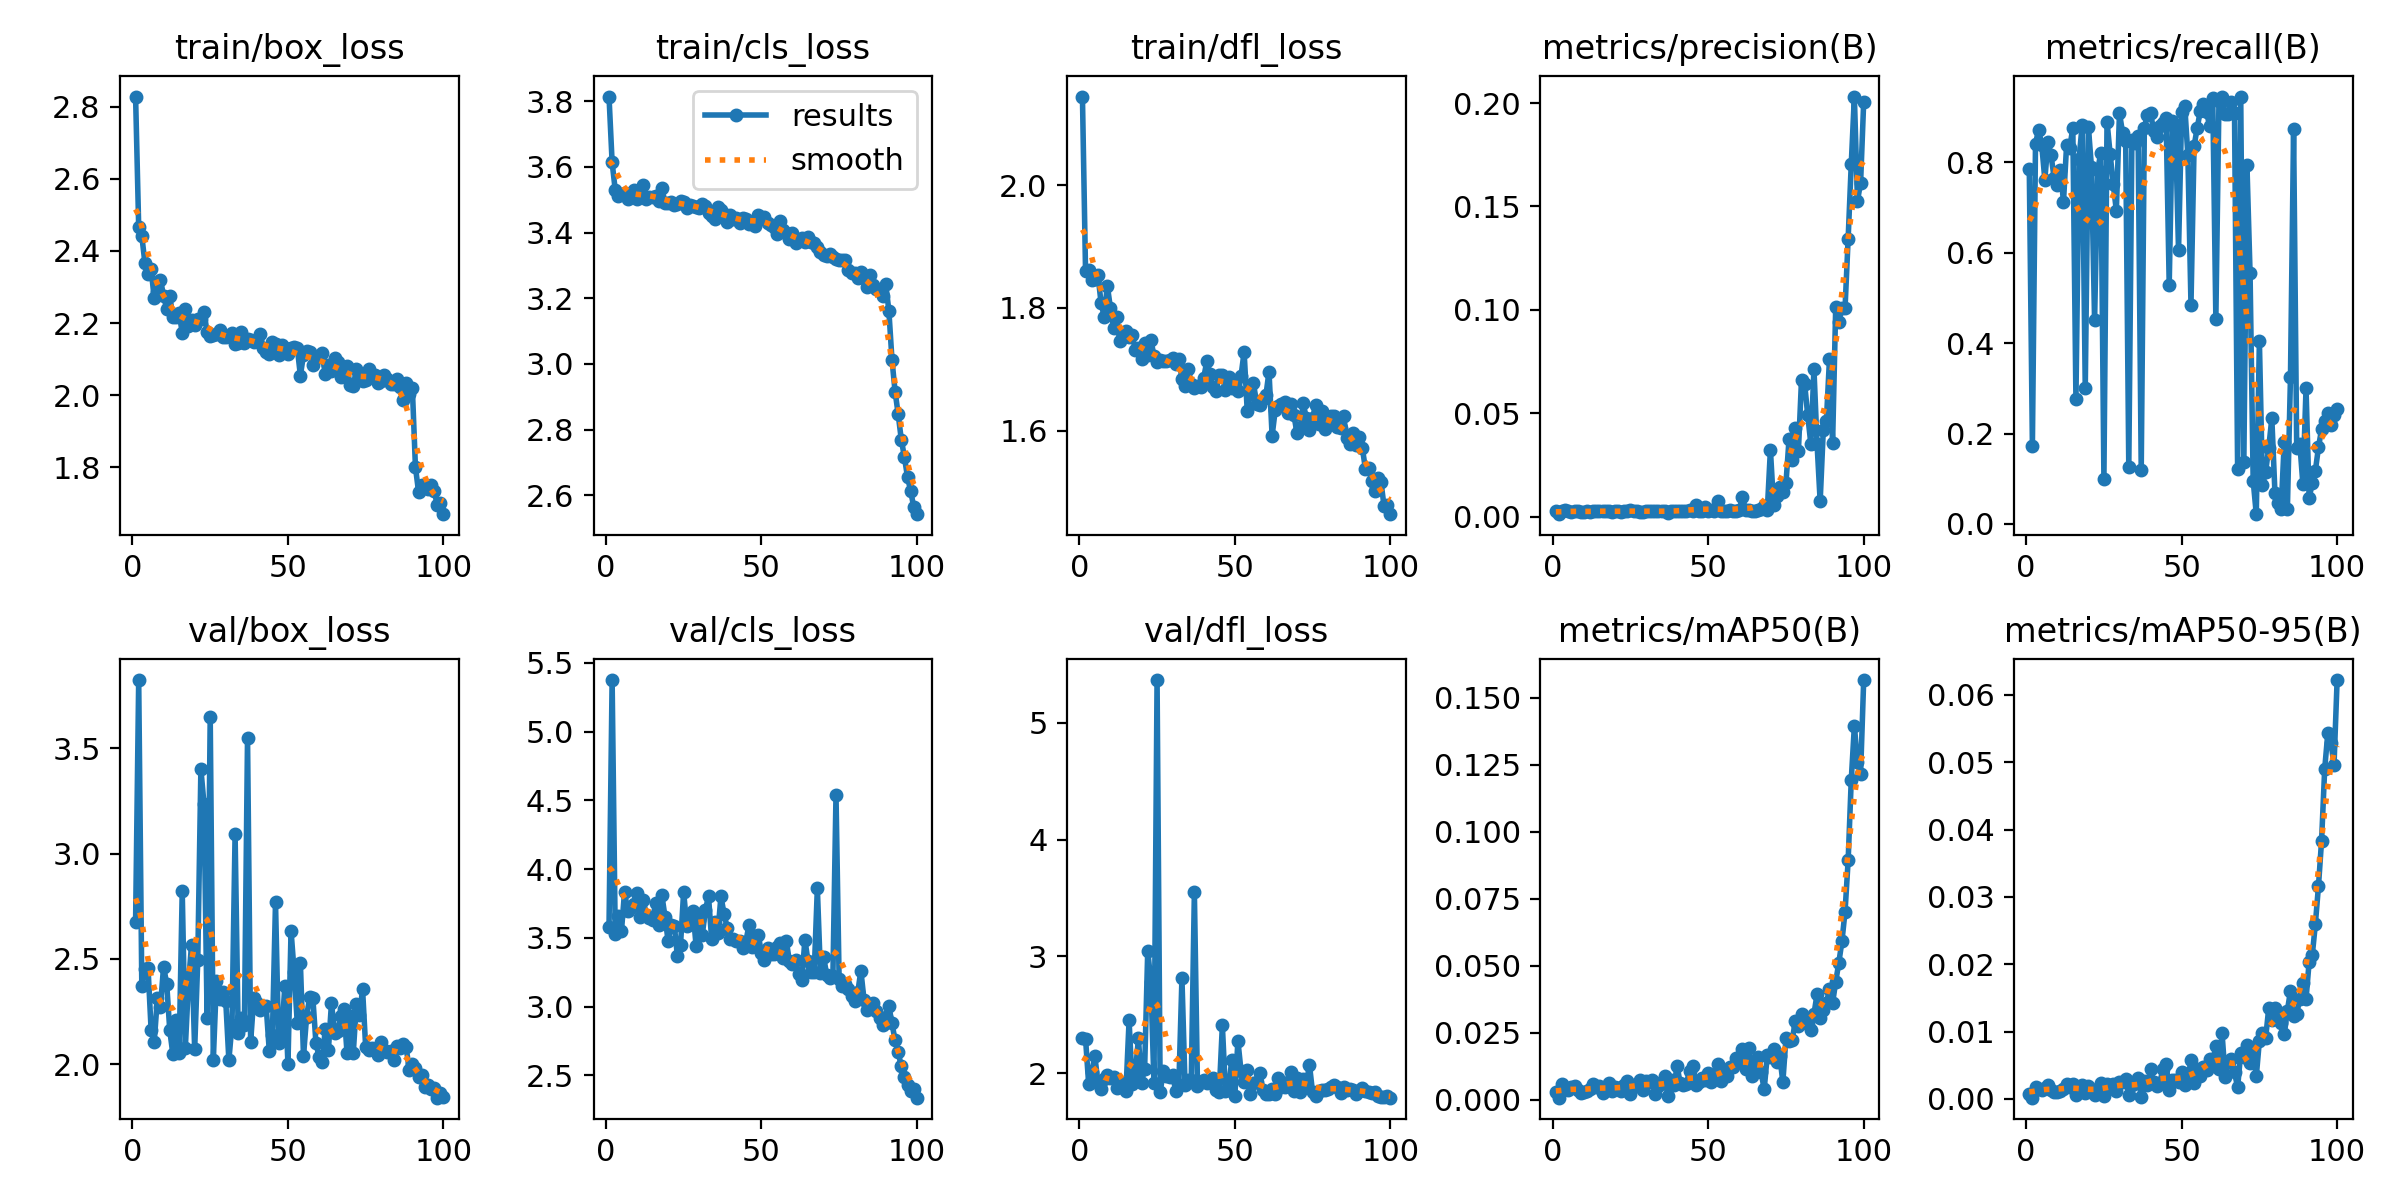

Data behind this chart, as committed beside it:
epoch, time, train/box_loss, train/cls_loss, train/dfl_loss, metrics/precision(B), metrics/recall(B), metrics/mAP50(B), metrics/mAP50-95(B), val/box_loss, val/cls_loss, val/dfl_loss, lr/pg0, lr/pg1, lr/pg2
1, 13.22, 2.828, 3.814, 2.144, 0.00262, 0.7863, 0.00286, 0.00075, 2.675, 3.58, 2.297, 0.0006593, 0.0006593, 0.0006593
2, 24.87, 2.466, 3.614, 1.859, 0.00131, 0.1735, 0.00078, 0.00019, 3.825, 5.376, 2.296, 0.001313, 0.001313, 0.001313
3, 36.49, 2.442, 3.529, 1.862, 0.00281, 0.8418, 0.00581, 0.00181, 2.371, 3.528, 1.909, 0.001953, 0.001953, 0.001953
4, 48.06, 2.367, 3.512, 1.845, 0.00325, 0.8723, 0.00403, 0.00149, 2.452, 3.657, 2.013, 0.001941, 0.001941, 0.001941
5, 60.01, 2.337, 3.518, 1.847, 0.0028, 0.839, 0.00355, 0.00129, 2.458, 3.549, 2.146, 0.001921, 0.001921, 0.001921
6, 72.02, 2.349, 3.521, 1.853, 0.00254, 0.762, 0.00474, 0.0017, 2.16, 3.837, 1.912, 0.001901, 0.001901, 0.001901
7, 86.73, 2.268, 3.502, 1.808, 0.00282, 0.8452, 0.00531, 0.00212, 2.106, 3.698, 1.865, 0.001881, 0.001881, 0.001881
8, 100.7, 2.287, 3.511, 1.785, 0.00272, 0.8154, 0.00356, 0.00132, 2.313, 3.722, 1.948, 0.001861, 0.001861, 0.001861
9, 112.4, 2.32, 3.528, 1.836, 0.00255, 0.7654, 0.00265, 0.00102, 2.273, 3.749, 1.988, 0.001842, 0.001842, 0.001842
10, 129.7, 2.276, 3.501, 1.8, 0.0025, 0.7495, 0.00308, 0.001, 2.463, 3.83, 1.963, 0.001822, 0.001822, 0.001822
11, 144.9, 2.239, 3.516, 1.767, 0.00261, 0.7828, 0.00311, 0.00123, 2.383, 3.654, 1.964, 0.001802, 0.001802, 0.001802
12, 156.5, 2.275, 3.545, 1.784, 0.00238, 0.7134, 0.00412, 0.00155, 2.16, 3.779, 1.87, 0.001782, 0.001782, 0.001782
13, 171.3, 2.216, 3.502, 1.746, 0.00279, 0.8383, 0.00607, 0.00228, 2.046, 3.669, 1.894, 0.001762, 0.001762, 0.001762
14, 189.9, 2.216, 3.507, 1.756, 0.00277, 0.8321, 0.00461, 0.00181, 2.211, 3.642, 1.916, 0.001743, 0.001743, 0.001743
15, 202.9, 2.227, 3.507, 1.762, 0.00292, 0.8765, 0.00531, 0.00225, 2.053, 3.631, 1.848, 0.001723, 0.001723, 0.001723
16, 214.2, 2.174, 3.51, 1.752, 0.00279, 0.2762, 0.00256, 0.00066, 2.822, 3.754, 2.452, 0.001703, 0.001703, 0.001703
17, 231.6, 2.239, 3.497, 1.756, 0.00269, 0.8071, 0.0038, 0.00151, 2.079, 3.595, 1.91, 0.001683, 0.001683, 0.001683
18, 246.5, 2.193, 3.536, 1.731, 0.00294, 0.8827, 0.00612, 0.00206, 2.383, 3.812, 1.994, 0.001663, 0.001663, 0.001663
19, 257.5, 2.207, 3.49, 1.735, 0.00243, 0.3005, 0.00327, 0.00085, 2.567, 3.655, 2.297, 0.001644, 0.001644, 0.001644
20, 271.5, 2.195, 3.489, 1.716, 0.00293, 0.8786, 0.00485, 0.00198, 2.07, 3.479, 1.92, 0.001624, 0.001624, 0.001624
21, 282.9, 2.212, 3.493, 1.743, 0.00263, 0.7897, 0.0045, 0.00143, 2.496, 3.594, 2.035, 0.001604, 0.001604, 0.001604
22, 292.7, 2.211, 3.484, 1.722, 0.00258, 0.4504, 0.00324, 0.00064, 3.402, 3.589, 3.05, 0.001584, 0.001584, 0.001584
23, 301.4, 2.23, 3.486, 1.748, 0.00261, 0.7842, 0.00534, 0.00117, 3.236, 3.367, 2.782, 0.001564, 0.001564, 0.001564
24, 310.2, 2.175, 3.497, 1.722, 0.00273, 0.8203, 0.00696, 0.00232, 2.219, 3.452, 1.915, 0.001545, 0.001545, 0.001545
25, 318.6, 2.164, 3.493, 1.712, 0.00323, 0.09993, 0.00208, 0.00045, 3.651, 3.835, 5.368, 0.001525, 0.001525, 0.001525
26, 327.1, 2.168, 3.476, 1.715, 0.00297, 0.8903, 0.00548, 0.00225, 2.021, 3.588, 1.835, 0.001505, 0.001505, 0.001505
27, 337.1, 2.17, 3.484, 1.713, 0.00273, 0.8189, 0.00505, 0.00185, 2.395, 3.645, 2.02, 0.001485, 0.001485, 0.001485
28, 347.3, 2.181, 3.482, 1.713, 0.00251, 0.7523, 0.00737, 0.00225, 2.308, 3.697, 1.979, 0.001465, 0.001465, 0.001465
29, 356.2, 2.163, 3.477, 1.716, 0.00231, 0.6933, 0.00347, 0.00117, 2.344, 3.444, 1.97, 0.001446, 0.001446, 0.001446
30, 365, 2.161, 3.473, 1.718, 0.00303, 0.9091, 0.00701, 0.00253, 2.299, 3.634, 1.983, 0.001426, 0.001426, 0.001426
31, 373.6, 2.165, 3.486, 1.708, 0.00289, 0.8661, 0.00668, 0.00252, 2.019, 3.522, 1.849, 0.001406, 0.001406, 0.001406
32, 382.4, 2.172, 3.482, 1.717, 0.00282, 0.8466, 0.00754, 0.00292, 2.186, 3.706, 1.896, 0.001386, 0.001386, 0.001386
33, 391.5, 2.141, 3.46, 1.684, 0.00269, 0.1249, 0.00201, 0.00056, 3.093, 3.802, 2.814, 0.001366, 0.001366, 0.001366
34, 401.6, 2.144, 3.452, 1.672, 0.00284, 0.8508, 0.00517, 0.00206, 2.147, 3.492, 1.898, 0.001347, 0.001347, 0.001347
35, 410.9, 2.175, 3.442, 1.701, 0.00281, 0.8432, 0.0068, 0.00237, 2.219, 3.613, 1.944, 0.001327, 0.001327, 0.001327
36, 419.6, 2.145, 3.478, 1.677, 0.00286, 0.8577, 0.00877, 0.00307, 2.186, 3.536, 1.94, 0.001307, 0.001307, 0.001307
37, 427.8, 2.157, 3.468, 1.669, 0.00188, 0.1187, 0.00139, 0.00036, 3.551, 3.804, 3.549, 0.001287, 0.001287, 0.001287
38, 436, 2.154, 3.458, 1.673, 0.00292, 0.8765, 0.00723, 0.00264, 2.105, 3.674, 1.893, 0.001267, 0.001267, 0.001267
39, 445.1, 2.147, 3.432, 1.671, 0.00302, 0.9056, 0.00555, 0.00206, 2.315, 3.576, 1.926, 0.001248, 0.001248, 0.001248
40, 454.2, 2.149, 3.455, 1.686, 0.00303, 0.9105, 0.01247, 0.0044, 2.289, 3.492, 1.942, 0.001228, 0.001228, 0.001228
41, 463.3, 2.17, 3.442, 1.713, 0.0029, 0.8695, 0.00609, 0.00247, 2.257, 3.489, 1.92, 0.001208, 0.001208, 0.001208
42, 471.5, 2.13, 3.445, 1.693, 0.00286, 0.857, 0.00556, 0.00196, 2.275, 3.478, 1.926, 0.001188, 0.001188, 0.001188
43, 479.9, 2.121, 3.43, 1.671, 0.00294, 0.8813, 0.00602, 0.00244, 2.274, 3.476, 1.956, 0.001168, 0.001168, 0.001168
44, 488.1, 2.115, 3.446, 1.665, 0.00348, 0.8869, 0.01086, 0.00449, 2.062, 3.424, 1.853, 0.001149, 0.001149, 0.001149
45, 496.7, 2.147, 3.44, 1.691, 0.00299, 0.8973, 0.01256, 0.00517, 2.139, 3.473, 1.841, 0.001129, 0.001129, 0.001129
46, 505.4, 2.143, 3.426, 1.69, 0.00556, 0.5295, 0.00551, 0.00139, 2.768, 3.591, 2.409, 0.001109, 0.001109, 0.001109
47, 513.9, 2.113, 3.432, 1.666, 0.00298, 0.8924, 0.00654, 0.00275, 2.103, 3.437, 1.845, 0.001089, 0.001089, 0.001089
48, 522.7, 2.139, 3.419, 1.687, 0.00292, 0.8772, 0.008, 0.00276, 2.142, 3.512, 1.856, 0.001069, 0.001069, 0.001069
49, 531.1, 2.131, 3.452, 1.67, 0.00483, 0.6051, 0.00729, 0.0025, 2.373, 3.524, 2.113, 0.00105, 0.00105, 0.00105
50, 539.8, 2.115, 3.445, 1.675, 0.00305, 0.9119, 0.01016, 0.00407, 1.999, 3.391, 1.802, 0.00103, 0.00103, 0.00103
51, 548.4, 2.132, 3.446, 1.665, 0.00309, 0.9251, 0.00677, 0.00204, 2.633, 3.337, 2.278, 0.00101, 0.00101, 0.00101
52, 557, 2.135, 3.43, 1.689, 0.00272, 0.8161, 0.00851, 0.00288, 2.436, 3.43, 2.02, 0.0009902, 0.0009902, 0.0009902
53, 565.5, 2.132, 3.424, 1.728, 0.00774, 0.4851, 0.01352, 0.00579, 2.194, 3.386, 1.927, 0.0009704, 0.0009704, 0.0009704
54, 574.1, 2.055, 3.418, 1.631, 0.0028, 0.8362, 0.00697, 0.00231, 2.481, 3.38, 2.025, 0.0009506, 0.0009506, 0.0009506
55, 582.7, 2.112, 3.395, 1.66, 0.00292, 0.8765, 0.01019, 0.00439, 2.038, 3.436, 1.822, 0.0009308, 0.0009308, 0.0009308
56, 591.4, 2.121, 3.434, 1.678, 0.00305, 0.914, 0.00889, 0.00347, 2.225, 3.46, 1.92, 0.000911, 0.000911, 0.000911
57, 600, 2.12, 3.408, 1.643, 0.0031, 0.9292, 0.01215, 0.00472, 2.32, 3.355, 1.922, 0.0008912, 0.0008912, 0.0008912
58, 608.6, 2.084, 3.398, 1.641, 0.00304, 0.9119, 0.01241, 0.00426, 2.316, 3.48, 1.998, 0.0008714, 0.0008714, 0.0008714
59, 617.2, 2.106, 3.379, 1.652, 0.00295, 0.8806, 0.01544, 0.00591, 2.1, 3.332, 1.853, 0.0008516, 0.0008516, 0.0008516
60, 625.7, 2.107, 3.398, 1.657, 0.00315, 0.9424, 0.01482, 0.00559, 2.035, 3.312, 1.821, 0.0008318, 0.0008318, 0.0008318
... 40 more rows
